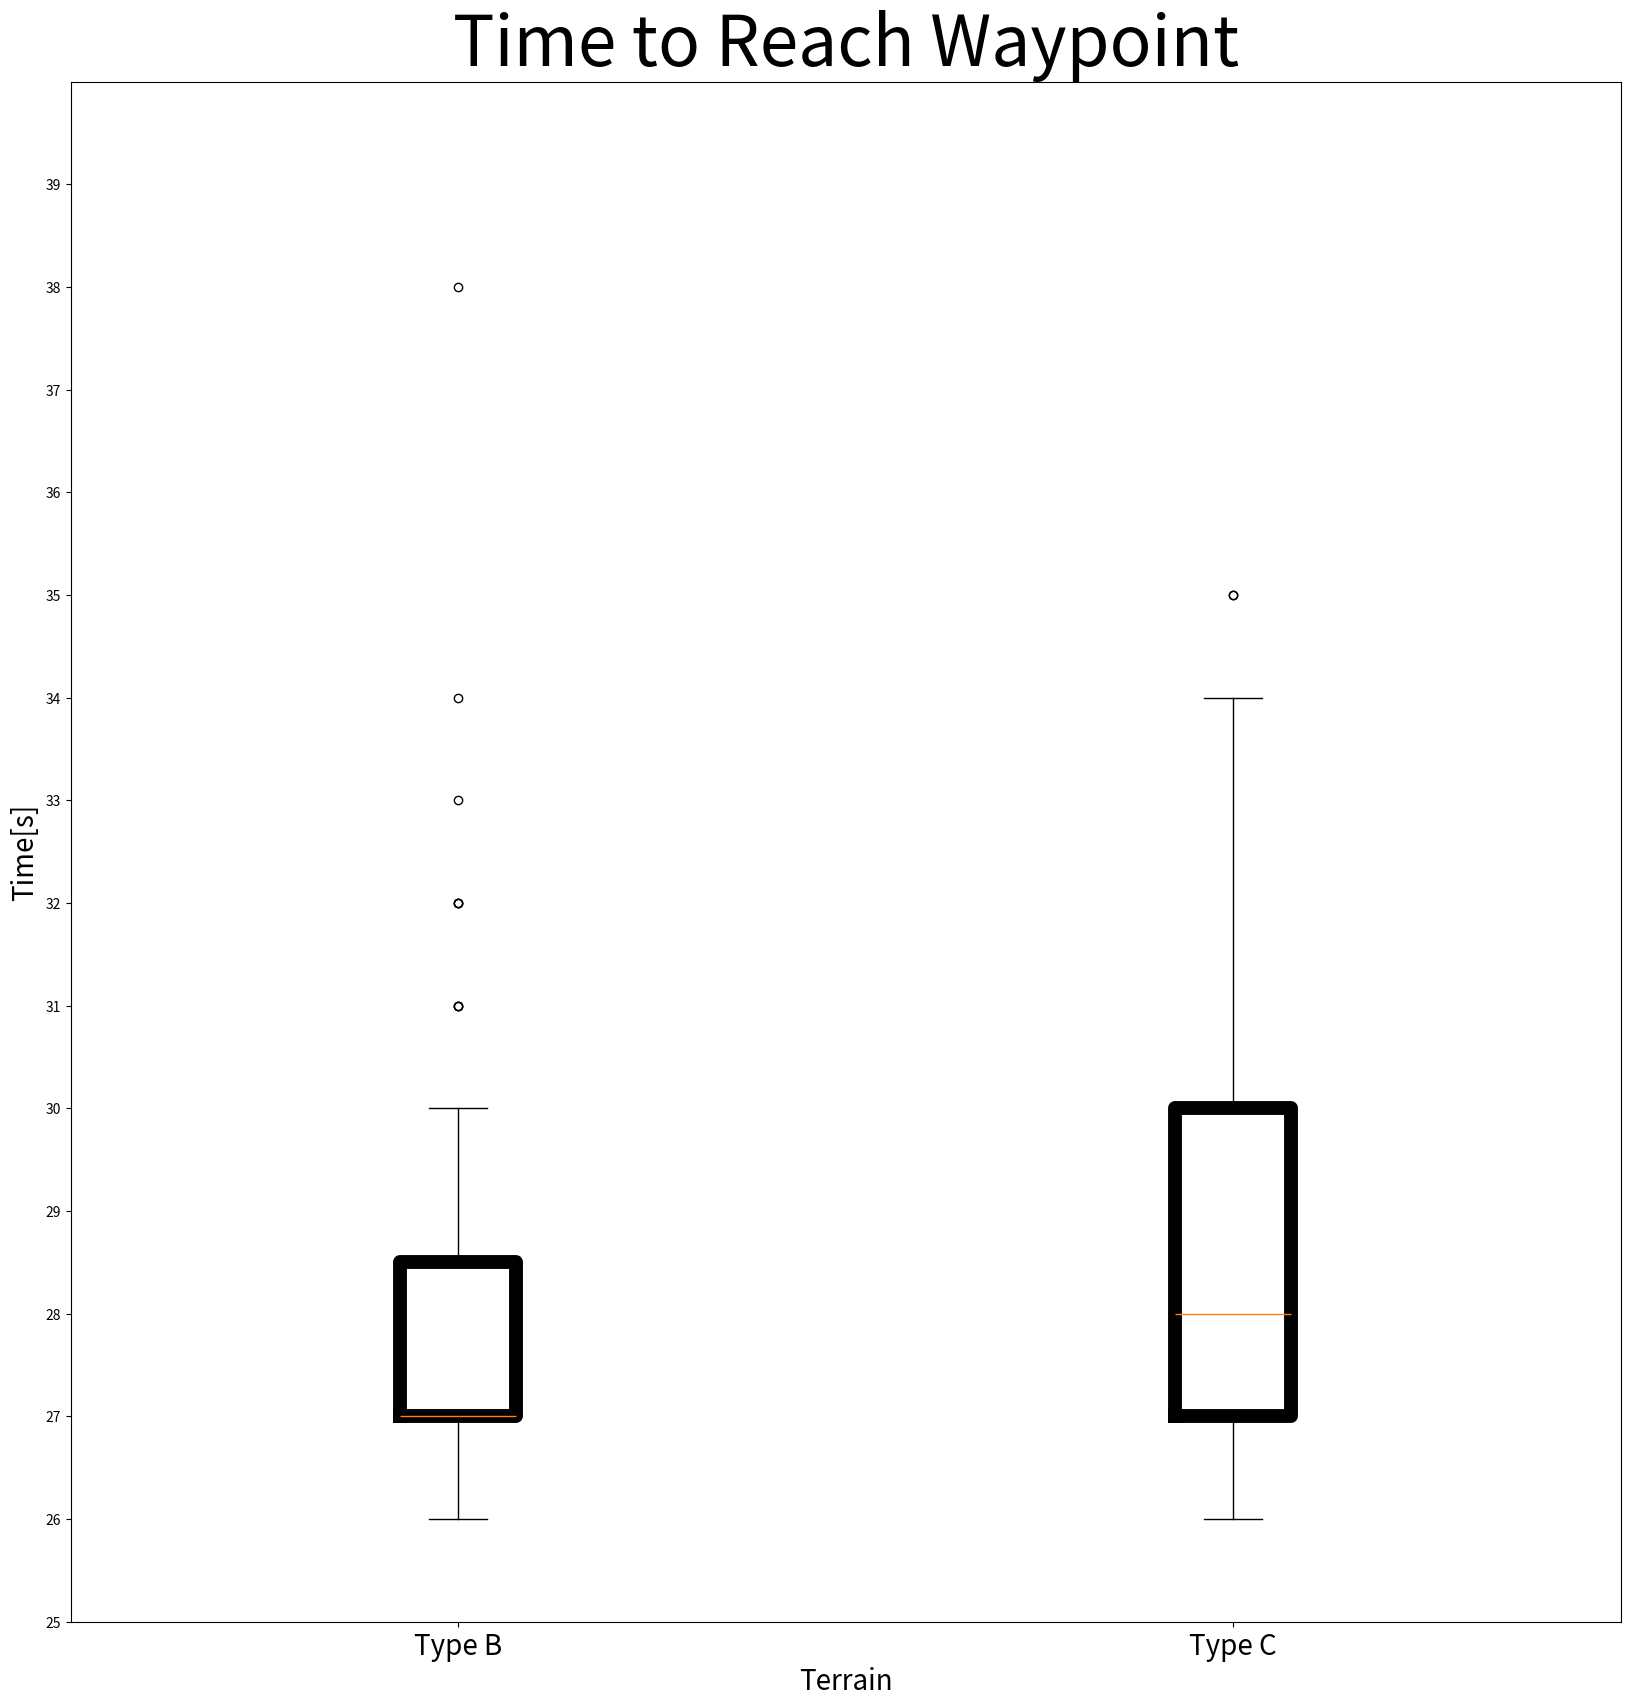

Here is the Python script that generated this plot: (Note: this script raises an exception after producing the figure.)
#!/usr/bin/env python
"""plot the time data for world type"""
import sys
import math
import numpy as np 
import pandas as pd 
import matplotlib.pyplot as plt


b=[30,28,26,27,27,27,26,29,28,27,27,27,27,27,26,29,30,28,28,28,26,29,32,27,27,26,27,27,27,29,27,31,27,27,29,28,26,27,26,27,26,26,26,29,26,27,27,26,27,27,26,27,34,27,27,27,29,30,28,27,28,28,31,27,27,30,26,28,33,29,28,27,27,27,27,27,28,29,26,32,26,27,27,26,26,27,27,31,27,30,27,38,29,32,28]
c=[30,32,27,34,27,27,27,28,30,28,29,27,28,28,27,27,30,30,31,28,26,26,29,30,32,28,27,27,28,28,29,27,27,27,27,30,28,32,28,32,29,26,32,29,26,29,28,26,28,27,26,28,29,35,41,35,29,30,30,30,27,28,30,30,28,29,26,28,29,32,28,26,27,28,28,29,31,29,26,29,44,32,27,27,28,26,26,29,32,27,28,27,30,27,29]
d=[71,27,27,28,29,28,27,26,28,28,28,27,31,26,30,27,26,27,26,43,26,30,26,28,26,26,37,26,26,28,36,29,29,26,31,30,27,28,26,26,29,26,31,27,27,28,26,42,28,30,30,31,28,28,27,27,26,32,26,30,26,29,30,27,27,28,29,29,26,29,26,39,30,29,28,30,29,29,26,28,30,28,28,28,27,26,26,27,30,30]
print(np.mean(b),np.std(b))
print(np.mean(c),np.std(c))
print(np.mean(d),np.std(d))
fig, ax = plt.subplots(figsize=(20,20))
ax.set_title('Time to Reach Waypoint',fontsize=50)
boxprops = dict(linewidth=10)
meanlineprops = dict(linewidth=10, color='red')
ax.boxplot([b,c],boxprops=boxprops,meanprops=meanlineprops)
ax.set_xlabel('Terrain',fontsize=20)
ax.set_ylabel('Time[s]',fontsize=20)
ax.set_ylim(25,40)
ax.set_xticklabels(['Type B','Type C'],fontsize=20)
ax.set_yticks(np.arange(25, 40, 1))
tmp = np.linspace(25,40,16)
ax.set_yticklabels(tmp,fontsize=20)
ax.grid(lw=2,alpha=0.5)
fig.show()
fig.savefig('type_bc.png')